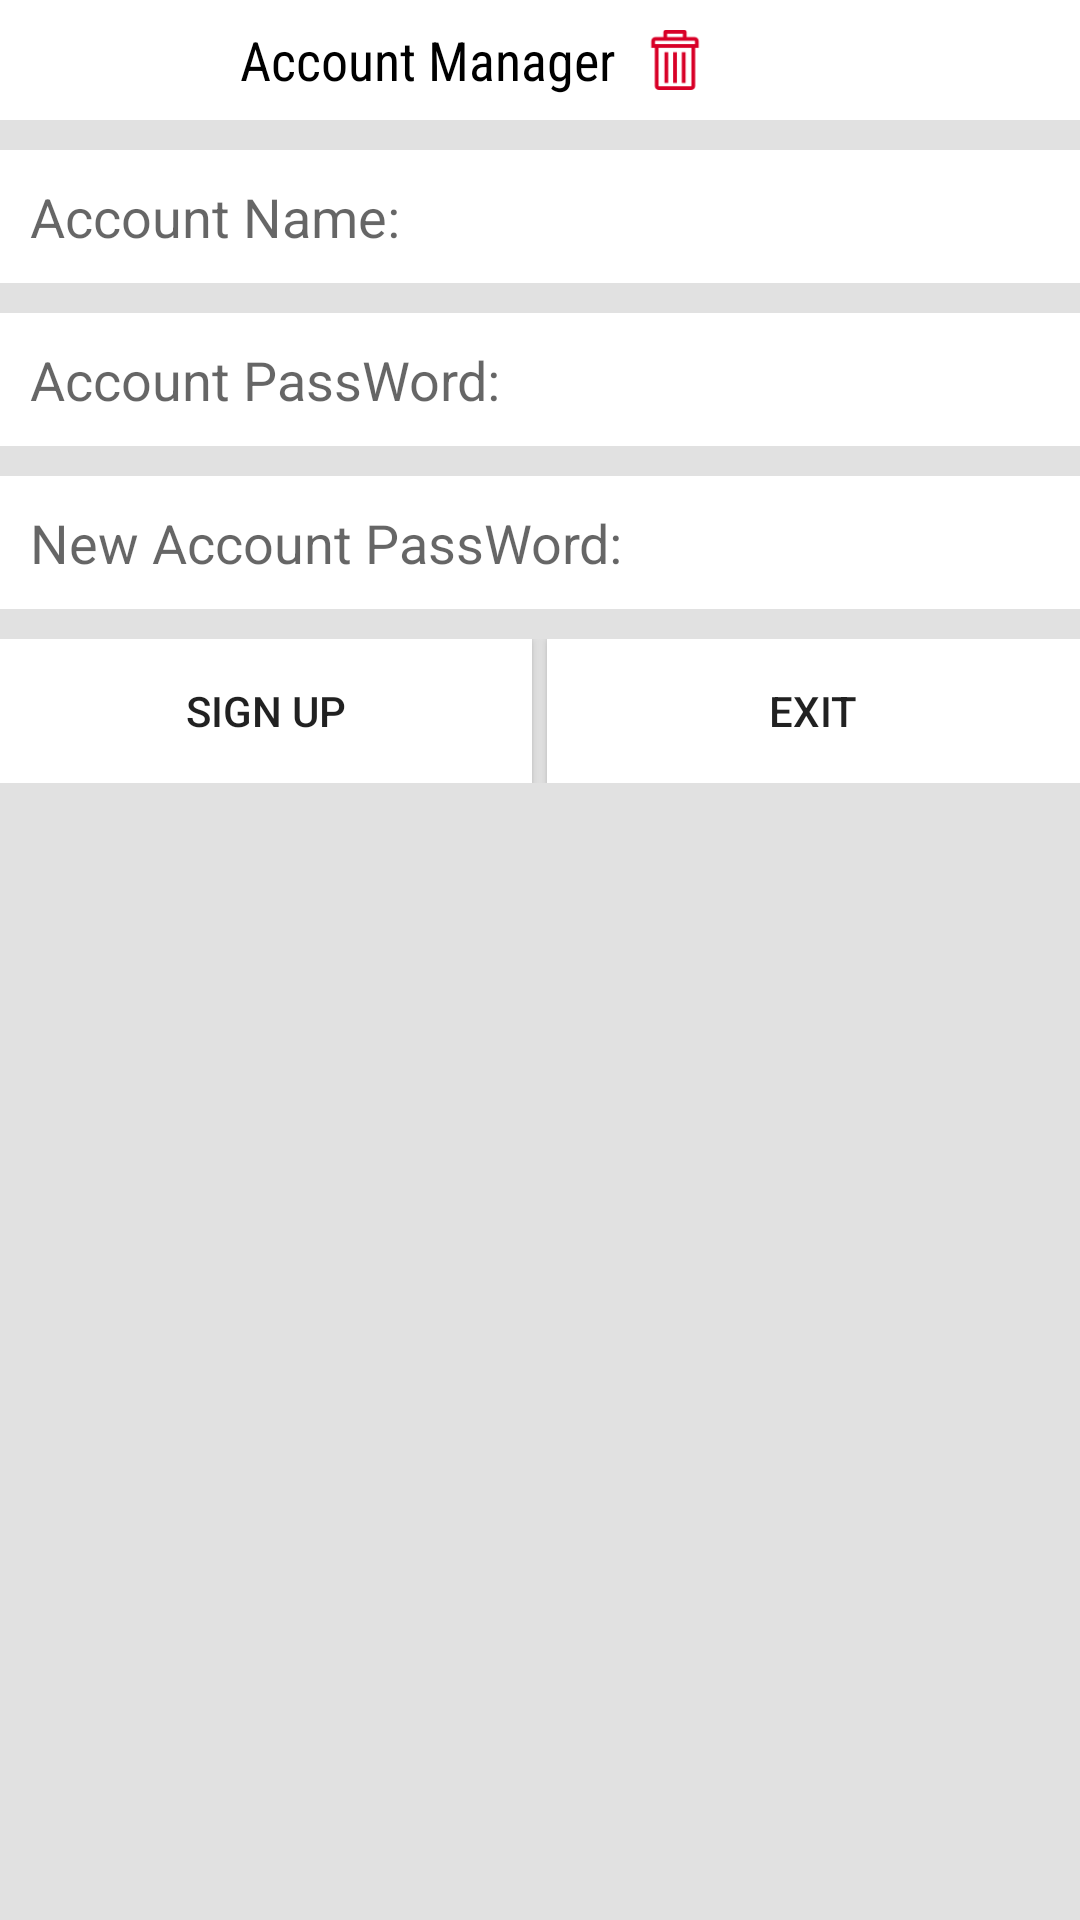

Reconstruct the res/layout file that produces this screen, plus the resources it refers to.
<!-- AndroidManifest.xml: application theme AppTheme -->
<!-- res/layout/dialog_ad_account.xml -->
<?xml version="1.0" encoding="utf-8"?>
<LinearLayout xmlns:android="http://schemas.android.com/apk/res/android"
    android:orientation="vertical"
    android:layout_width="match_parent"
    android:layout_height="wrap_content"
    android:background="@color/fade_backgroundcolor"
    android:id="@+id/Layout_Main_Dialog_AD_Account"
    >


    <LinearLayout
        android:layout_width="match_parent"
        android:layout_height="wrap_content"
        android:orientation="horizontal"
        android:background="#FFF"
        >

        <TextView
            android:layout_width="wrap_content"
            android:layout_height="wrap_content"
            android:fontFamily="sans-serif-condensed"
            android:text="Account Manager"
            android:textSize="18dp"
            android:textColor="#000"
            android:layout_marginLeft="80dp"
            android:layout_gravity="center"
            />

        <ImageView
            android:layout_width="@dimen/Size_ImagView_Dialog_Add_Work"
            android:layout_height="@dimen/Size_ImagView_Dialog_Add_Work"
            android:padding="10dp"
            android:src="@mipmap/delete_icon"
            android:id="@+id/Btn_Remove_Account_Selected_AD"
            />

    </LinearLayout>

    <LinearLayout
        android:layout_width="match_parent"
        android:layout_height="wrap_content"
        android:orientation="vertical"
        android:layout_marginTop="10dp"
        >

        <EditText
            android:layout_width="match_parent"
            android:layout_height="wrap_content"
            android:hint="Account Name:"
            android:background="#fff"
            android:padding="10dp"
            android:id="@+id/Import_Account_Name_AD"
            />

        <EditText
            android:layout_width="match_parent"
            android:layout_height="wrap_content"
            android:hint="Account PassWord:"
            android:background="#fff"
            android:padding="10dp"
            android:layout_marginTop="10dp"
            android:inputType="textPassword"
            android:id="@+id/Import_Account_Pass_AD"
            />

        <EditText
            android:layout_width="match_parent"
            android:layout_height="wrap_content"
            android:hint="New Account PassWord:"
            android:background="#fff"
            android:padding="10dp"
            android:layout_marginTop="10dp"
            android:inputType="textPassword"
            android:id="@+id/Import_New_Account_Pass_AD"
            />

    </LinearLayout>


    <LinearLayout
        android:layout_width="match_parent"
        android:layout_height="wrap_content"
        android:orientation="horizontal"
        android:layout_marginTop="10dp"
        android:weightSum="1"
        >

        <Button
            android:layout_width="wrap_content"
            android:layout_height="wrap_content"
            android:layout_weight="0.50"
            android:background="#fff"
            android:id="@+id/Btn_AP_ADD_ialog"
            android:text="Sign Up"
            />

        <Button
            android:layout_width="wrap_content"
            android:layout_height="wrap_content"
            android:layout_weight="0.50"
            android:background="#fff"
            android:id="@+id/Btn_Exit_AD_Dialog"
            android:layout_marginLeft="5dp"
            android:text="Exit"
            />

    </LinearLayout>


</LinearLayout>
<!-- resources referenced by this layout -->
<resources>
  <color name="fade_backgroundcolor">#e1e1e1</color>
  <dimen name="Size_ImagView_Dialog_Add_Work">40dp</dimen>
  <!-- mipmap delete_icon: png bitmap (mipmap-hdpi, 876 bytes) -->
  <style name="AppTheme" parent="Theme.AppCompat.Light.DarkActionBar">
          
          <item name="colorPrimary">@color/colorPrimary</item>
          <item name="colorPrimaryDark">@color/colorPrimaryDark</item>
          <item name="colorAccent">@color/colorAccent</item>
      </style>
  <color name="colorPrimary">#3F51B5</color>
  <color name="colorPrimaryDark">#303F9F</color>
  <color name="colorAccent">#FF4081</color>
</resources>
